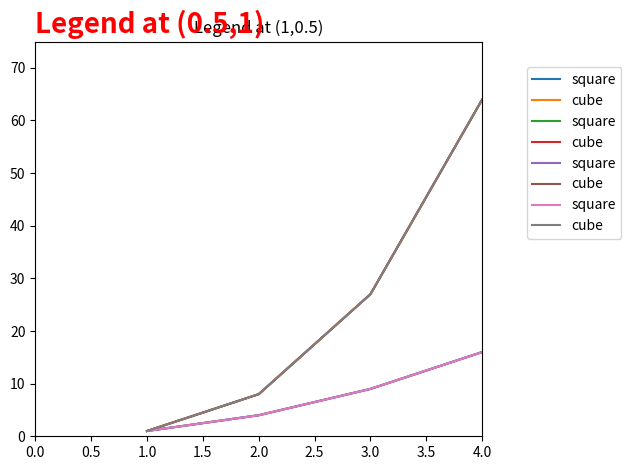

Source code (Python):
"""                                        Legend  4
Placing legend outside the box using 'loc'

We can simply provide  tuple of x and y coordinate. We know that the max value of x and y coordinate
is 1, and the min value of x and y coordinate is 0
so (1,1) will be the top right corner of Figure.

Remember:: The coordinate that we provide is always the lower left coordinate of the Legend
"""

import matplotlib.pyplot as plt
import numpy as np

c = np.array([1,2,3,4])
a = c**2
b = c**3
plt.plot(c,a,label = 'square')
plt.plot(c,b,label = 'cube')
plt.xlim(0,4)
plt.ylim(0,75)
plt.legend(loc = (1,1)) # Here we can't see the legend properly. We need to include 1 more function
# and that function is plt.tight_layout()
plt.tight_layout()
plt.title("Legend at (1,1)")
plt.grid()
plt.show()

#Example 2: Placing at (0.5,1)
c = np.array([1,2,3,4])
a = c**2
b = c**3
plt.plot(c,a,label = 'square')
plt.plot(c,b,label = 'cube')
plt.xlim(0,4)
plt.ylim(0,75)
plt.legend(loc = (0.5,1)) # Here we can't see the legend properly. We need to include 1 more function
# and that function is plt.tight_layout()
plt.tight_layout()
plt.title("Legend at (0.5,1)",loc = 'left',pad = 10,color = 'red',weight = 'bold',size = 20)
plt.grid()
plt.show()

#Example 3:: To place legend completely outside. either x or y should be greater than 1

c = np.array([1,2,3,4])
a = c**2
b = c**3
plt.plot(c,a,label = 'square')
plt.plot(c,b,label = 'cube')
plt.xlim(0,4)
plt.ylim(0,75)
plt.legend(loc = (1.1,1)) # Here we can't see the legend properly. We need to include 1 more function
# and that function is plt.tight_layout()
plt.tight_layout()
plt.title("Legend at (1.1,1)")
plt.grid()
plt.show()

# Example 4
c = np.array([1,2,3,4])
a = c**2
b = c**3
plt.plot(c,a,label = 'square')
plt.plot(c,b,label = 'cube')
plt.xlim(0,4)
plt.ylim(0,75)
plt.legend(loc = (1.1,0.5)) # Here we can't see the legend properly. We need to include 1 more function
# and that function is plt.tight_layout()
plt.tight_layout()
plt.title("Legend at (1,0.5)")
plt.grid()
plt.show()